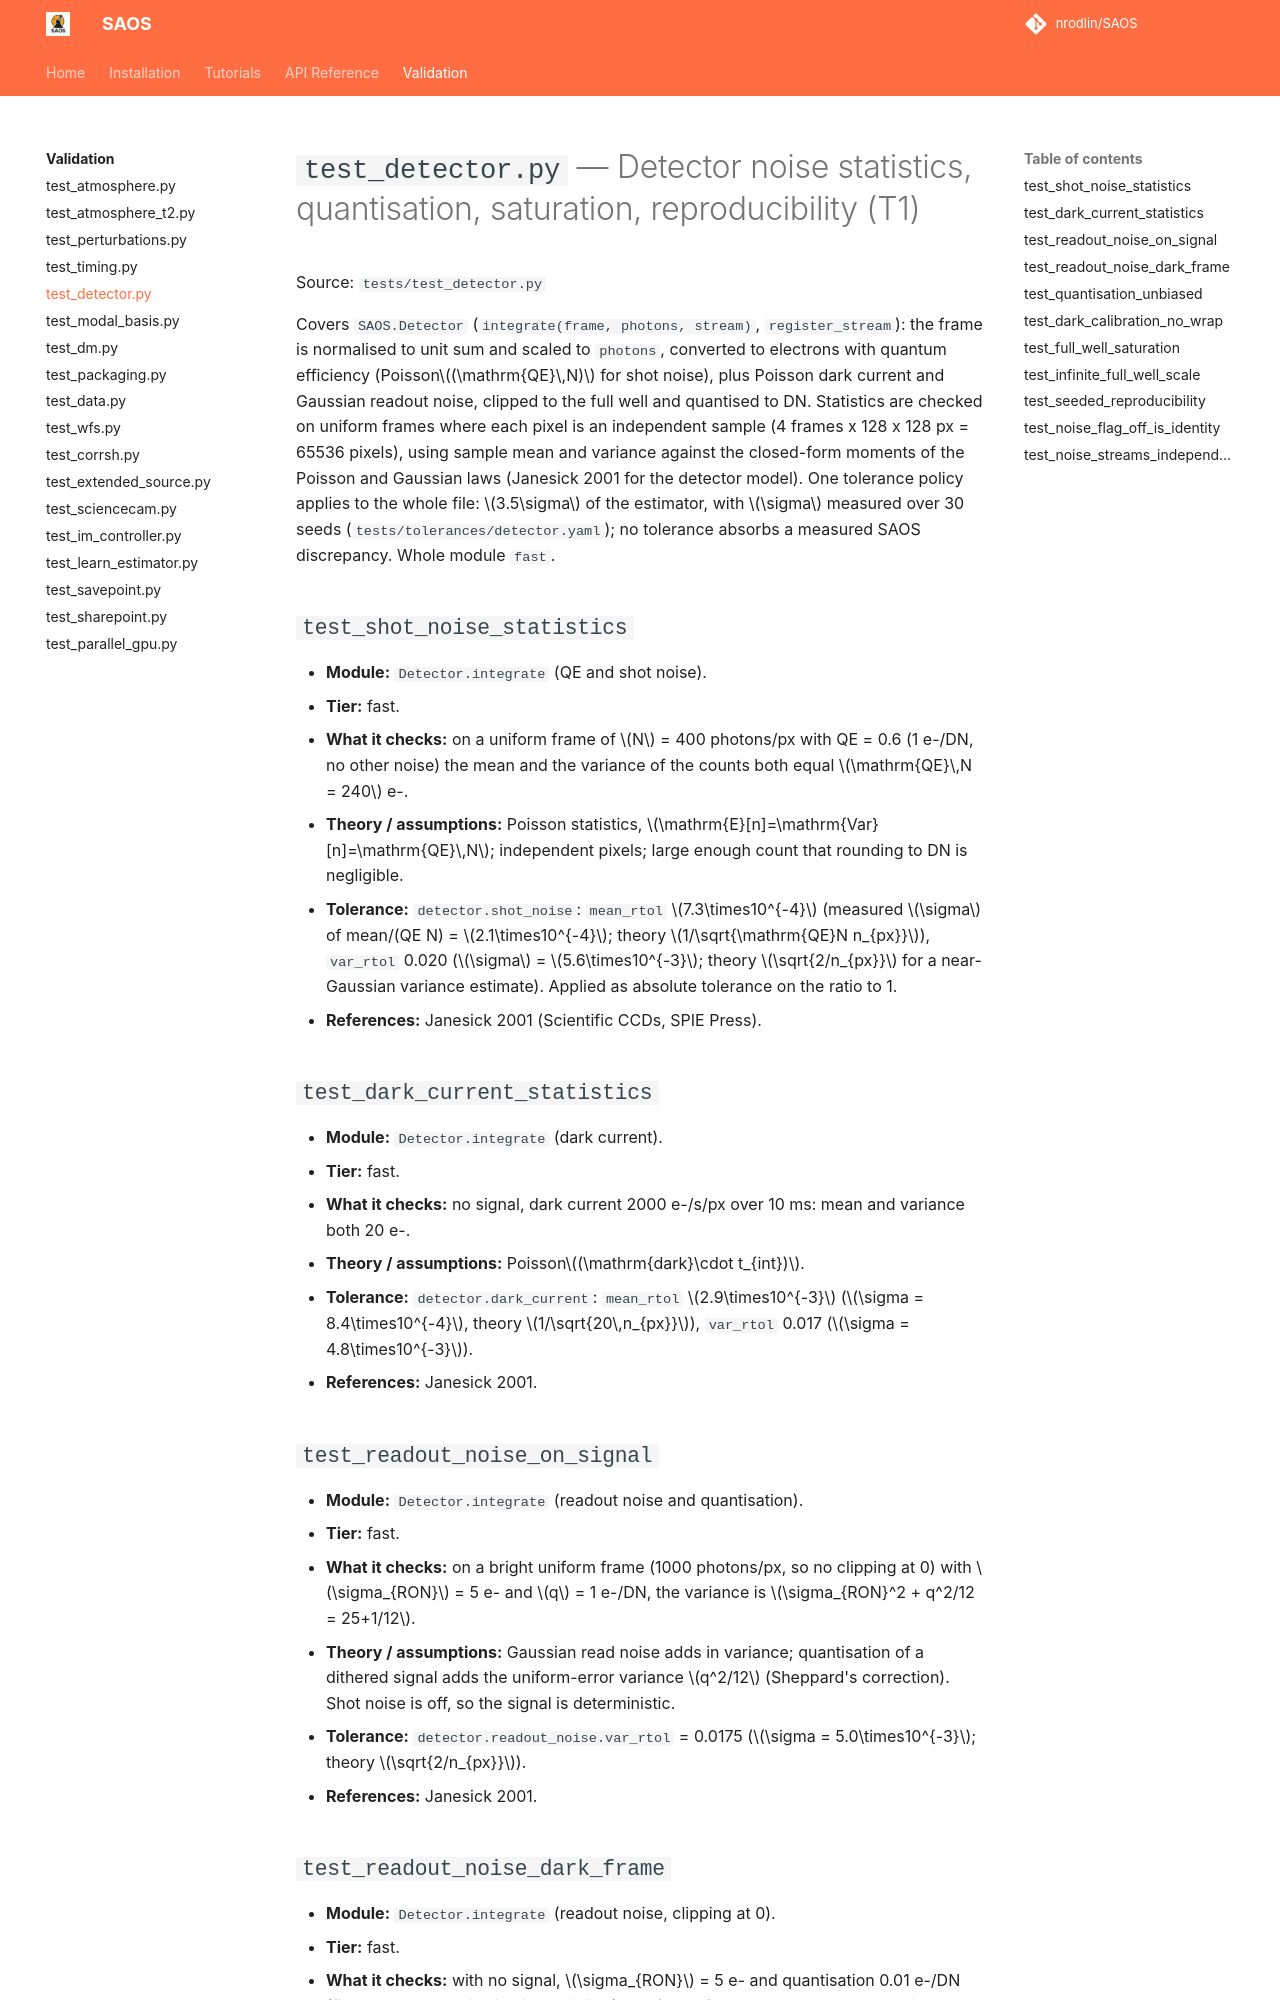

repository: nrodlin/SAOS · page: testing/test_detector/index.html · generator: mkdocs

# `test_detector.py` — Detector noise statistics, quantisation, saturation, reproducibility (T1)

Source: `tests/test_detector.py`

Covers `SAOS.Detector` (`integrate(frame, photons, stream)`, `register_stream`): the frame is normalised to unit sum and scaled to `photons`, converted to electrons with quantum efficiency (Poisson$(\mathrm{QE}\,N)$ for shot noise), plus Poisson dark current and Gaussian readout noise, clipped to the full well and quantised to DN. Statistics are checked on uniform frames where each pixel is an independent sample (4 frames x 128 x 128 px = 65536 pixels), using sample mean and variance against the closed-form moments of the Poisson and Gaussian laws (Janesick 2001 for the detector model). One tolerance policy applies to the whole file: $3.5\sigma$ of the estimator, with $\sigma$ measured over 30 seeds (`tests/tolerances/detector.yaml`); no tolerance absorbs a measured SAOS discrepancy. Whole module `fast`.

## `test_shot_noise_statistics`
- **Module:** `Detector.integrate` (QE and shot noise).
- **Tier:** fast.
- **What it checks:** on a uniform frame of $N$ = 400 photons/px with QE = 0.6 (1 e-/DN, no other noise) the mean and the variance of the counts both equal $\mathrm{QE}\,N = 240$ e-.
- **Theory / assumptions:** Poisson statistics, $\mathrm{E}[n]=\mathrm{Var}[n]=\mathrm{QE}\,N$; independent pixels; large enough count that rounding to DN is negligible.
- **Tolerance:** `detector.shot_noise`: `mean_rtol` $7.3\times10^{-4}$ (measured $\sigma$ of mean/(QE N) = $2.1\times10^{-4}$; theory $1/\sqrt{\mathrm{QE}N n_{px}}$), `var_rtol` 0.020 ($\sigma$ = $5.6\times10^{-3}$; theory $\sqrt{2/n_{px}}$ for a near-Gaussian variance estimate). Applied as absolute tolerance on the ratio to 1.
- **References:** Janesick 2001 (Scientific CCDs, SPIE Press).

## `test_dark_current_statistics`
- **Module:** `Detector.integrate` (dark current).
- **Tier:** fast.
- **What it checks:** no signal, dark current 2000 e-/s/px over 10 ms: mean and variance both 20 e-.
- **Theory / assumptions:** Poisson$(\mathrm{dark}\cdot t_{int})$.
- **Tolerance:** `detector.dark_current`: `mean_rtol` $2.9\times10^{-3}$ ($\sigma = 8.4\times10^{-4}$, theory $1/\sqrt{20\,n_{px}}$), `var_rtol` 0.017 ($\sigma = 4.8\times10^{-3}$).
- **References:** Janesick 2001.

## `test_readout_noise_on_signal`
- **Module:** `Detector.integrate` (readout noise and quantisation).
- **Tier:** fast.
- **What it checks:** on a bright uniform frame (1000 photons/px, so no clipping at 0) with $\sigma_{RON}$ = 5 e- and $q$ = 1 e-/DN, the variance is $\sigma_{RON}^2 + q^2/12 = 25+1/12$.
- **Theory / assumptions:** Gaussian read noise adds in variance; quantisation of a dithered signal adds the uniform-error variance $q^2/12$ (Sheppard's correction). Shot noise is off, so the signal is deterministic.
- **Tolerance:** `detector.readout_noise.var_rtol` = 0.0175 ($\sigma = 5.0\times10^{-3}$; theory $\sqrt{2/n_{px}}$).
- **References:** Janesick 2001.
